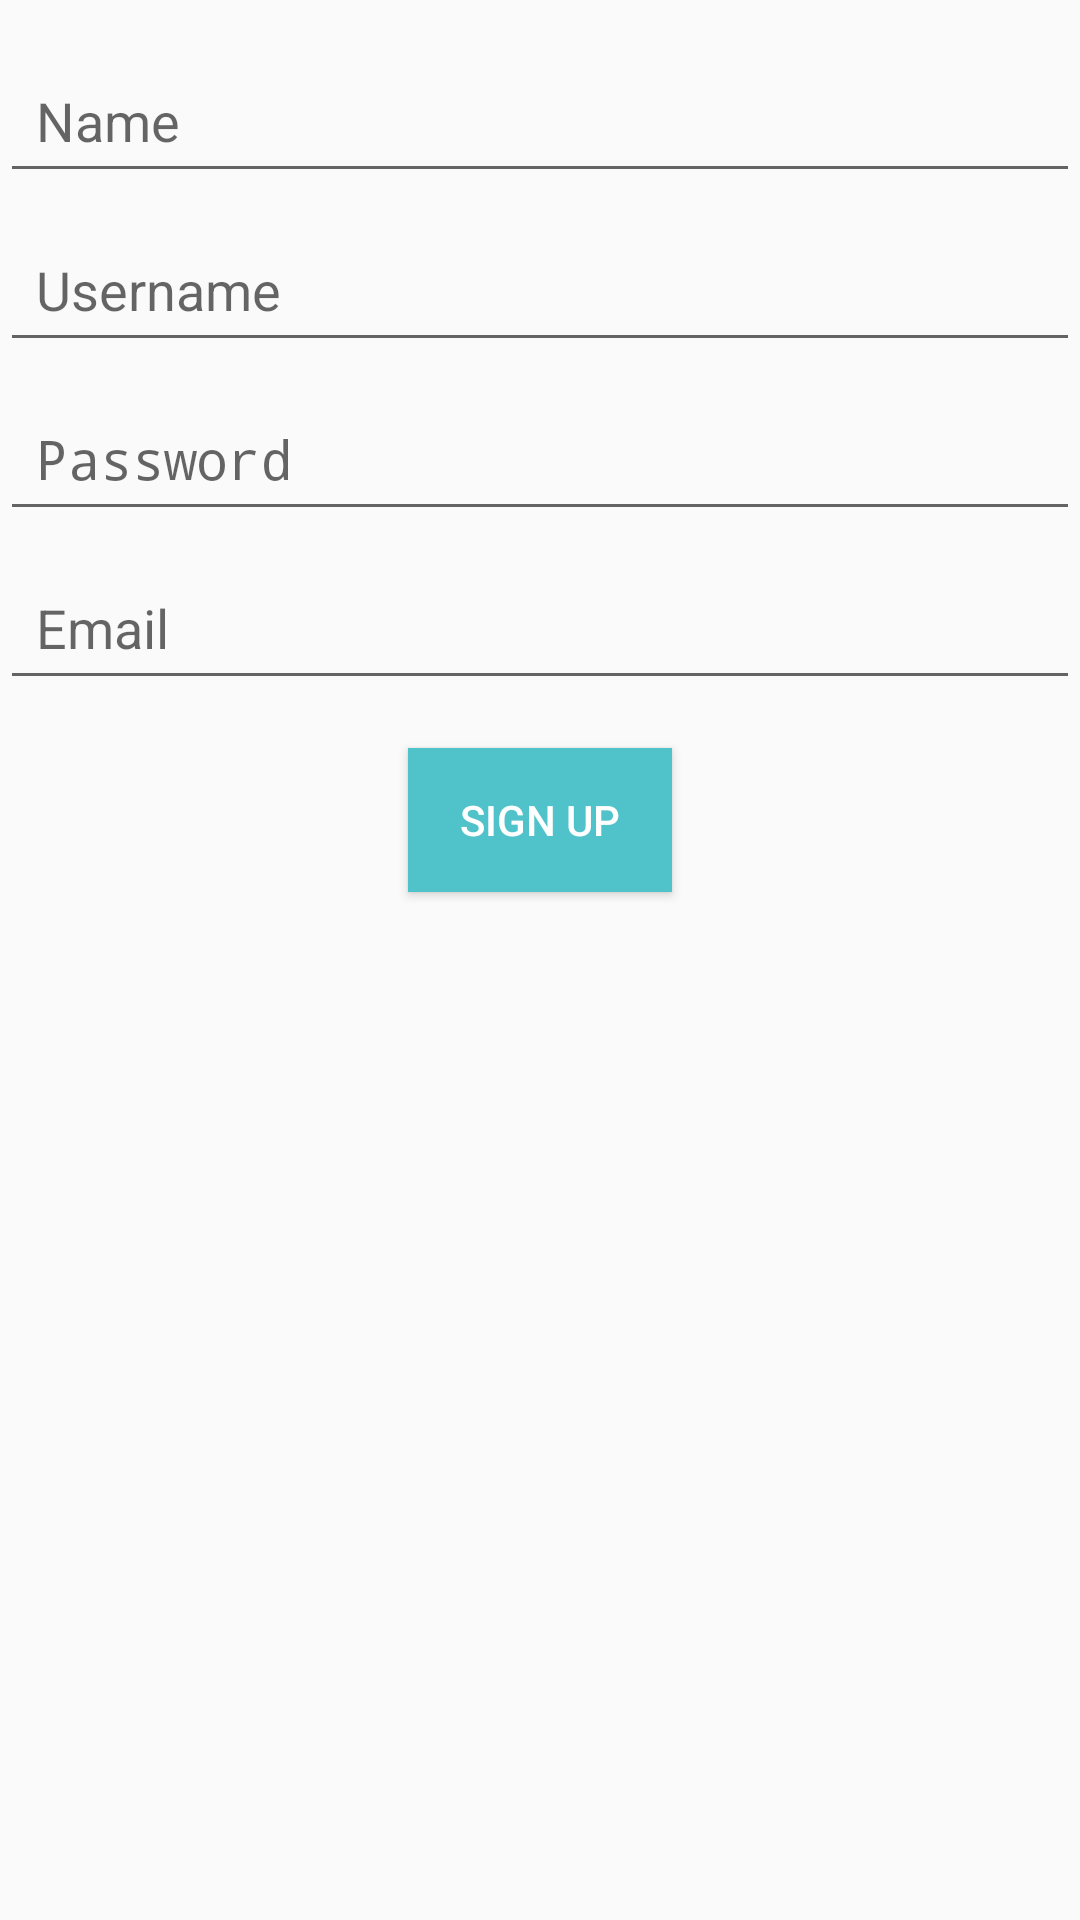

This screen was rendered from an Android layout file. Write that file and the resources it references.
<!-- AndroidManifest.xml: activity theme Theme.AppCompat.Light -->
<!-- res/layout/activity_signup.xml -->
<?xml version="1.0" encoding="utf-8"?>
<androidx.constraintlayout.widget.ConstraintLayout
    xmlns:android="http://schemas.android.com/apk/res/android"
    xmlns:app="http://schemas.android.com/apk/res-auto"
    xmlns:tools="http://schemas.android.com/tools"
    android:layout_width="match_parent"
    android:layout_height="match_parent"
    tools:context=".SignupActivity">

    <EditText
        android:id="@+id/etName"
        android:layout_width="match_parent"
        android:layout_height="wrap_content"
        android:hint="Name"
        android:inputType="text"
        app:layout_constraintTop_toTopOf="parent"
        app:layout_constraintStart_toStartOf="parent"
        app:layout_constraintEnd_toEndOf="parent"
        android:layout_marginTop="16dp"
        android:padding="12dp" />

    <EditText
        android:id="@+id/etUsername"
        android:layout_width="match_parent"
        android:layout_height="wrap_content"
        android:hint="Username"
        android:inputType="text"
        app:layout_constraintTop_toBottomOf="@+id/etName"
        app:layout_constraintStart_toStartOf="parent"
        app:layout_constraintEnd_toEndOf="parent"
        android:layout_marginTop="8dp"
        android:padding="12dp" />

    <EditText
        android:id="@+id/etPassword"
        android:layout_width="match_parent"
        android:layout_height="wrap_content"
        android:hint="Password"
        android:inputType="textPassword"
        app:layout_constraintTop_toBottomOf="@+id/etUsername"
        app:layout_constraintStart_toStartOf="parent"
        app:layout_constraintEnd_toEndOf="parent"
        android:layout_marginTop="8dp"
        android:padding="12dp" />

    <EditText
        android:id="@+id/etEmail"
        android:layout_width="match_parent"
        android:layout_height="wrap_content"
        android:hint="Email"
        android:inputType="textEmailAddress"
        app:layout_constraintTop_toBottomOf="@+id/etPassword"
        app:layout_constraintStart_toStartOf="parent"
        app:layout_constraintEnd_toEndOf="parent"
        android:layout_marginTop="8dp"
        android:padding="12dp" />

    <Button
        android:id="@+id/btnSignUp"
        android:layout_width="wrap_content"
        android:layout_height="wrap_content"
        android:text="Sign Up"
        app:layout_constraintTop_toBottomOf="@+id/etEmail"
        android:background="@color/button"
        android:textColor="@color/white"
        app:layout_constraintStart_toStartOf="parent"
        app:layout_constraintEnd_toEndOf="parent"
        android:layout_marginTop="16dp"
        android:padding="12dp" />

</androidx.constraintlayout.widget.ConstraintLayout>
<!-- resources referenced by this layout -->
<resources>
  <color name="button">#50C2C9</color>
  <color name="white">#FFFFFF</color>
</resources>
